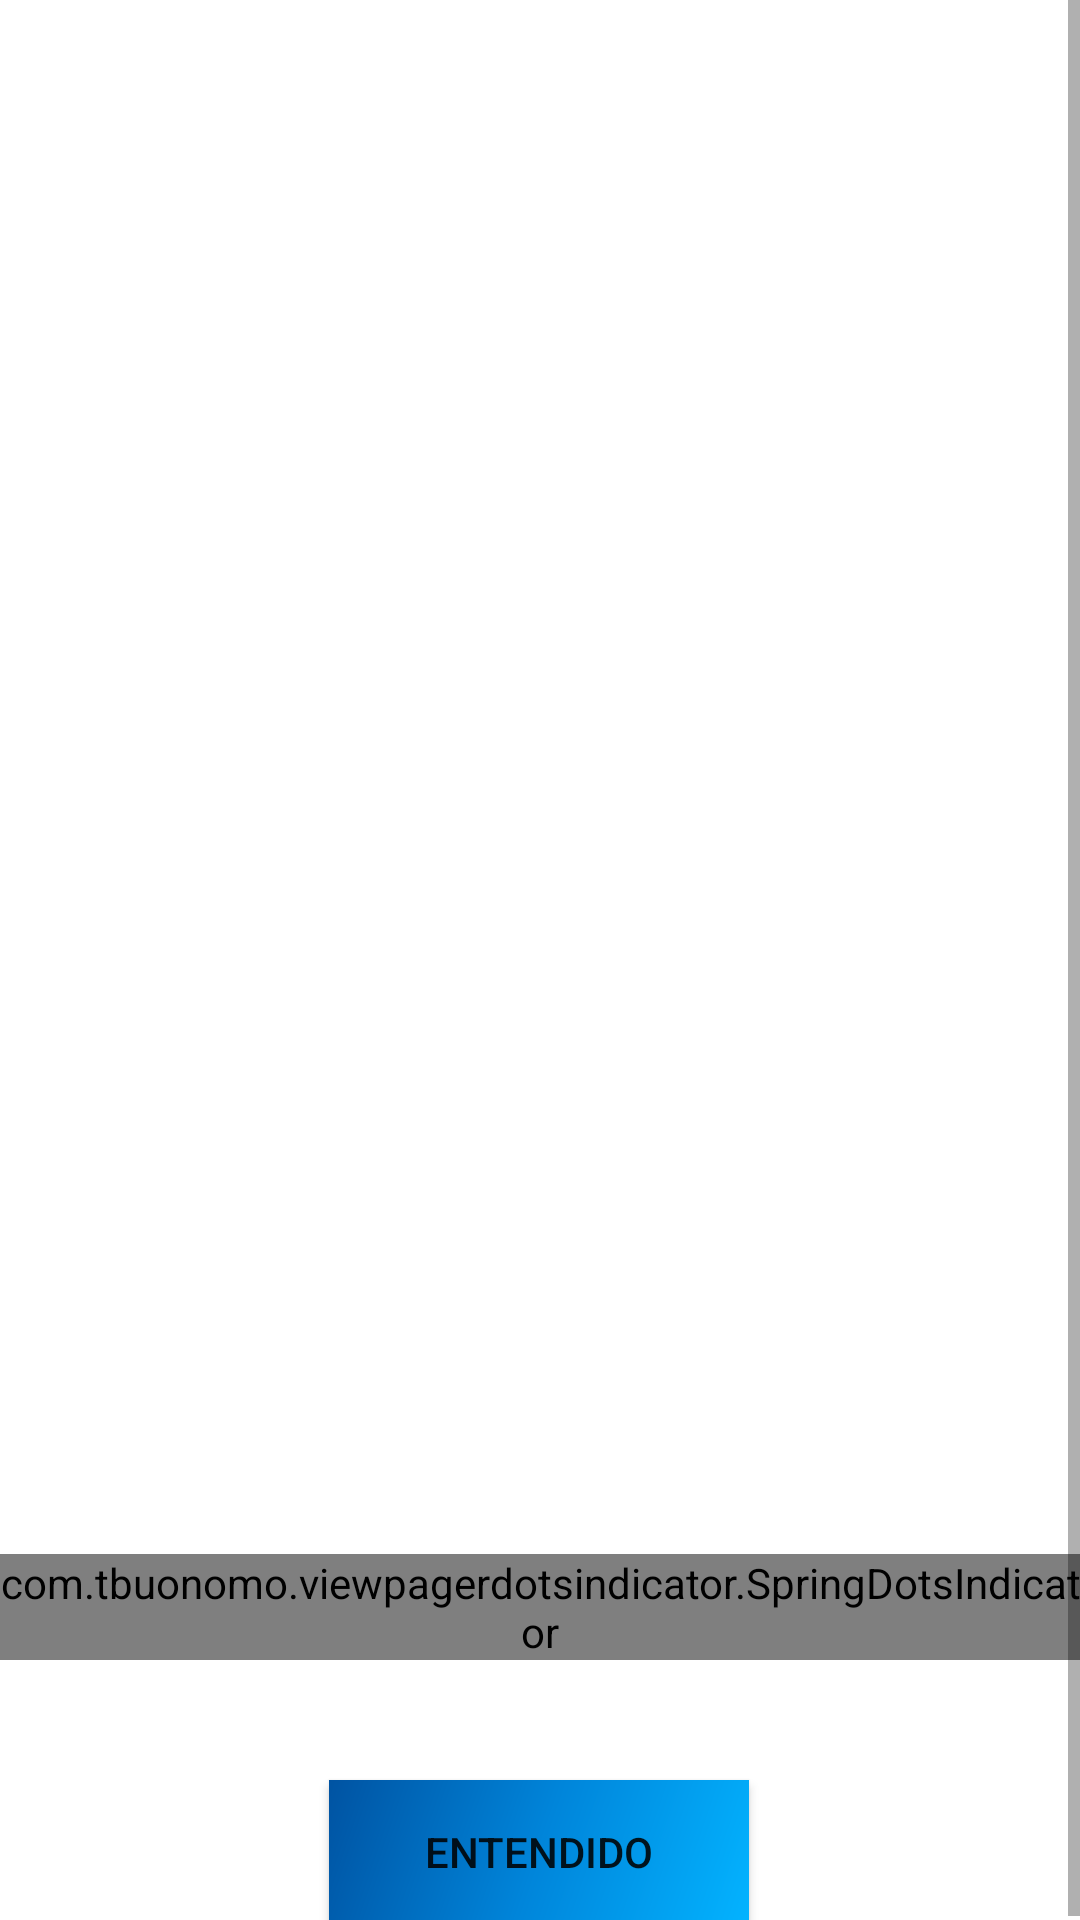

This screen was rendered from an Android layout file. Write that file and the resources it references.
<!-- AndroidManifest.xml: application theme ChanceColor -->
<!-- res/layout/pager_prueba.xml -->
<?xml version="1.0" encoding="utf-8"?>
<ScrollView
    xmlns:android="http://schemas.android.com/apk/res/android"
    xmlns:app="http://schemas.android.com/apk/res-auto"
    xmlns:tools="http://schemas.android.com/tools"
    android:layout_width="match_parent"
    android:layout_height="match_parent"
    android:fillViewport="true">
    <androidx.constraintlayout.widget.ConstraintLayout
        android:layout_width="match_parent"
        android:layout_height="match_parent"
        android:gravity="center"
        android:orientation="vertical">

        <androidx.viewpager.widget.ViewPager
            android:id="@+id/pager"
            android:layout_width="match_parent"
            android:layout_height="460dp"
            android:layout_marginTop="48dp"
            app:layout_constraintStart_toStartOf="parent"
            app:layout_constraintTop_toTopOf="parent" />

        <com.tbuonomo.viewpagerdotsindicator.SpringDotsIndicator
            android:id="@+id/spring_dots_indicator"
            android:layout_width="wrap_content"
            android:layout_height="wrap_content"
            android:layout_gravity="center"
            android:layout_marginTop="10dp"
            app:dampingRatio="0.5"
            app:dotsColor="#1976d2"
            app:dotsCornerRadius="2dp"
            app:dotsSize="16dp"
            app:dotsSpacing="6dp"
            app:dotsStrokeColor="#90CAF9"
            app:dotsStrokeWidth="2dp"
            app:dotsWidthFactor="2.5"
            app:layout_constraintEnd_toEndOf="parent"
            app:layout_constraintStart_toStartOf="parent"
            app:layout_constraintTop_toBottomOf="@+id/pager"
            app:progressMode="true"
            app:stiffness="300" />

        <Button
            android:id="@+id/btn_siguiente"
            android:layout_width="140dp"
            android:layout_height="wrap_content"
            android:layout_marginTop="40dp"
            android:text="@string/btn_next"
            android:visibility="invisible"
            app:layout_constraintEnd_toEndOf="parent"
            app:layout_constraintHorizontal_bias="0.498"
            app:layout_constraintStart_toStartOf="parent"
            app:layout_constraintTop_toBottomOf="@+id/spring_dots_indicator" />

        <Button
            android:id="@+id/btn_ir_personalinfo"
            android:layout_width="140dp"
            android:layout_height="wrap_content"
            android:layout_marginTop="40dp"
            android:text="@string/btn_next_pi"
            android:visibility="visible"
            android:background="@drawable/side_nav_bar"
            app:layout_constraintBottom_toBottomOf="parent"
            app:layout_constraintEnd_toEndOf="parent"
            app:layout_constraintHorizontal_bias="0.498"
            app:layout_constraintStart_toStartOf="parent"
            app:layout_constraintTop_toBottomOf="@+id/spring_dots_indicator"
            app:layout_constraintVertical_bias="0.0" />

    </androidx.constraintlayout.widget.ConstraintLayout>
</ScrollView>
<!-- resources referenced by this layout -->
<resources>
  <!-- drawable side_nav_bar (drawable) -->
  <shape xmlns:android="http://schemas.android.com/apk/res/android"
      android:shape="rectangle">
      <gradient
          android:angle="135"
          android:centerColor="#0085DA"
          android:endColor="#0053A2"
          android:startColor="#03B3FF"
          android:type="linear" />
  </shape>
  <string name="btn_next">SIGUIENTE</string>
  <string name="btn_next_pi">ENTENDIDO</string>
  <style name="ChanceColor" parent="Theme.Agua">
          <item name="colorPrimary">#0336FF</item>
          <item name="colorPrimaryVariant">#0007ca</item>
          <item name="colorSecondary">#03B3FF</item>
      </style>
  <style name="Theme.Agua" parent="Theme.MaterialComponents.DayNight.DarkActionBar">
          
          <item name="colorPrimary">@color/purple_500</item>
          <item name="colorPrimaryVariant">@color/purple_700</item>
          <item name="colorOnPrimary">@color/white</item>
          
          <item name="colorSecondary">@color/teal_200</item>
          <item name="colorSecondaryVariant">@color/teal_700</item>
          <item name="colorOnSecondary">@color/black</item>
          
          <item name="android:statusBarColor" tools:targetApi="l">?attr/colorPrimaryVariant</item>
          
      </style>
  <color name="purple_500">#FF6200EE</color>
  <color name="purple_700">#FF3700B3</color>
  <color name="white">#FFFFFFFF</color>
  <color name="teal_200">#FF03DAC5</color>
  <color name="teal_700">#FF018786</color>
  <color name="black">#FF000000</color>
</resources>
